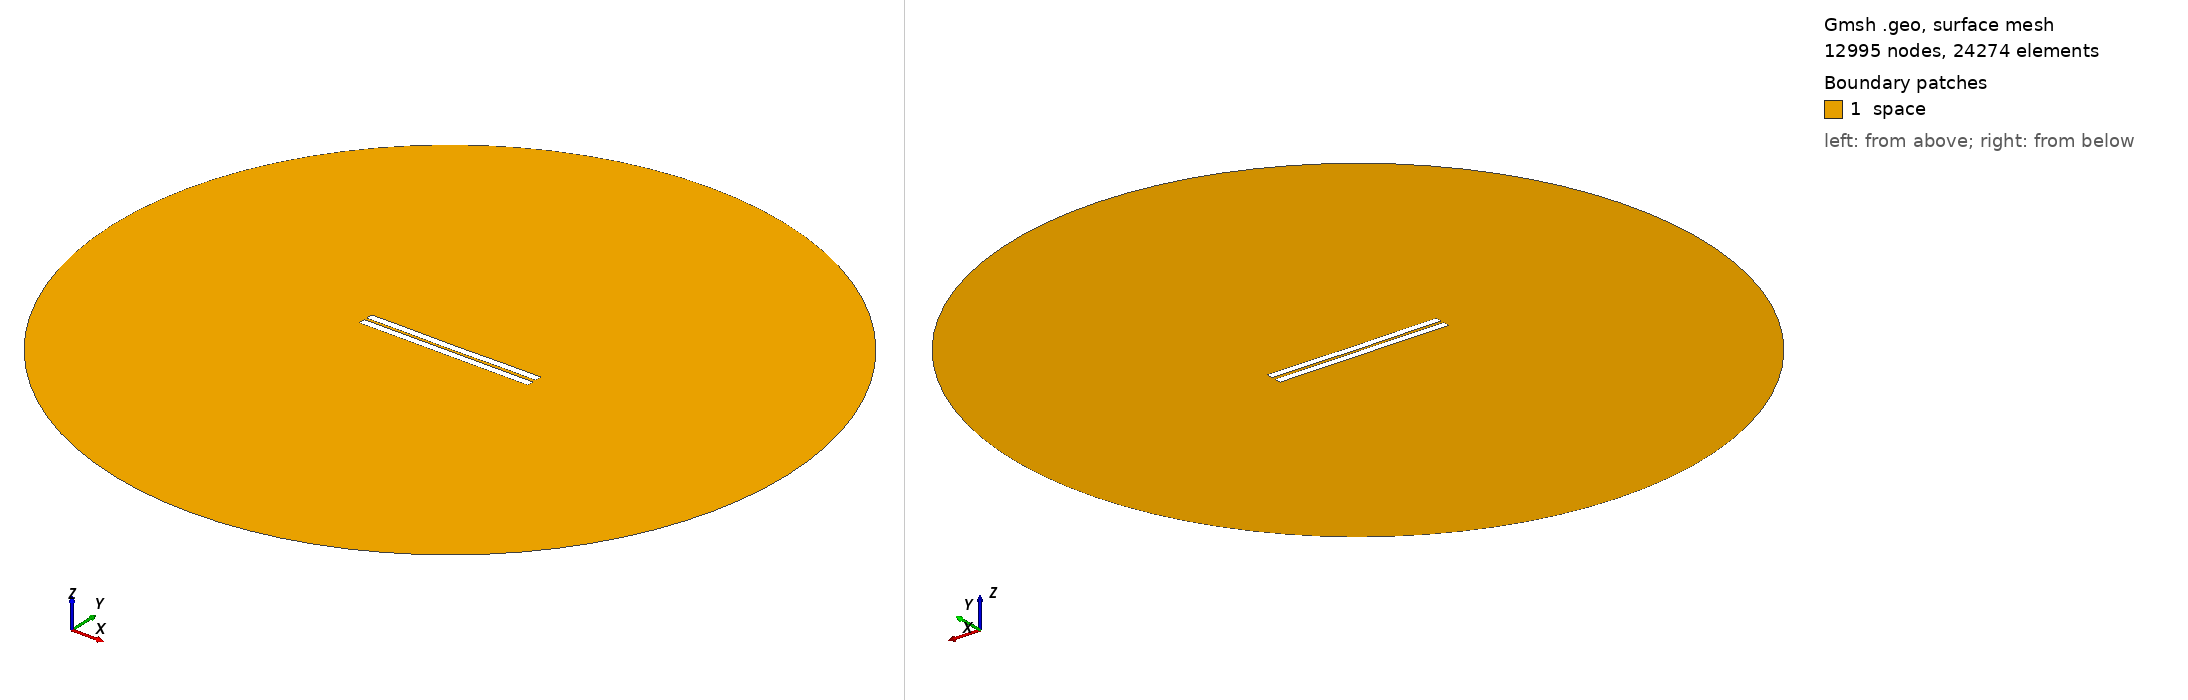

Gmsh geometry script, surface-meshed: 12995 nodes, 24274 surface elements. Boundary patches (legend numbers): 1 space. Left view from above one corner, right view from below the opposite corner. Legend entries are the model's physical surfaces. The drawing asked Gmsh for element sizes between 1% and 20% of the model's largest extent; the script's own settings can give other sizes.

=== 539.geo (drawn) ===
//---------------------------------------
// Geometry kernel
//---------------------------------------

SetFactory("OpenCASCADE");



//---------------------------------------
// Parameters of the geometry
//---------------------------------------

// Overetch of the upper plate
overetch = 0.0;

// Distance between the plates
distance = 1.5;

// Discretization over the x axis (for the deformation)
nx = 50; 

// Length of the plate
L = 100 - overetch; 

// Number of modes
n = 4; 

// 1st mode coefficient
coeff(1) = 0.15;
beta(1) = 0.596864 * 3.1415926535 / L;

// 2nd mode coefficient
coeff(2) = -0.075;
beta(2) = 1.49418 * 3.1415926535 / L;

// 3rd mode coefficient
coeff(3) = 0.0;
beta(3) = 2.50025 * 3.1415926535 / L;

// 4th mode coefficient
coeff(4) = 0.07499999999999998;
beta(4) = 3.49999 * 3.1415926535 / L;



//---------------------------------------
// Upper plate (deformed rectangle)
//---------------------------------------

// Coordiantes of the upper plate
xmin = -50;
xmax = 50 - overetch;

// Height of the upper plate
yheight = 4 - 2 * overetch;

// Indexes of the points
UpperID[] = {};
LowerID[] = {};
LeftID[] = {};
RightID[] = {};

// Point index
p = 1;

// Horizontal edges
For i In {1:nx}
    x = xmin + (i-1)*(xmax - xmin)/(nx-1);

    y_bottom = distance / 2 + overetch;
    For j In {1:n}
        C = (Cosh(beta(j)*L) + Cos(beta(j)*L)) / (Sinh(beta(j)*L) + Sin(beta(j)*L));
        y_bottom  = y_bottom + coeff(j) * (Cosh(beta(j)*(x+50)) - Cos(beta(j)*(x+50)) - C * (Sinh(beta(j)*(x+50)) - Sin(beta(j)*(x+50))));
    EndFor

    y_top = y_bottom + yheight;

    Point(p) = {x, y_top, 0, 1.0};
    UpperID[i] = p;
    p = p + 1;

    Point(p) = {x, y_bottom, 0, 1.0};
    LowerID[i] = p;
    p = p + 1;
EndFor

// Create point lists
UpperPts[] = {}; LowerPts[] = {};
For i In {1:nx}
  UpperPts[] += {UpperID[i]};
  LowerPts[] += {LowerID[i]};
EndFor

// Build splines
Spline(1) = {UpperPts[]};
Spline(2) = {LowerPts[]};
Line(3) = {LowerPts[nx-1], UpperPts[nx-1]};
Line(4) = {LowerPts[0], UpperPts[0]};

// Build the plane surface
Curve Loop(1) = {2, 3, -1, -4};
Plane Surface(1) = {1};



//---------------------------------------
// Lower plate (rectangle)
//---------------------------------------

// Vertices
Point(1001) = {-50, -1, 0, 1.0};
Point(1002) = { 50, -1, 0, 1.0};
Point(1003) = { 50,  -5, 0, 1.0};
Point(1004) = {-50,  -5, 0, 1.0};

// Edges
Line(5) = {1001, 1002};
Line(6) = {1002, 1003};
Line(7) = {1003, 1004};
Line(8) = {1004, 1001};

// Plane surface
Line Loop(2) = {5, 6, 7, 8};
Plane Surface(2) = {2}; 



//---------------------------------------
// Outer (fictious) boundary
//---------------------------------------

// Points
Point(1005) = {0, 0, 0};       // Center
Point(1006) = {200, 0, 0};     // Start point
Point(1007) = {0, 200, 0};     // 90 degrees
Point(1008) = {-200, 0, 0};    // 180 degrees
Point(1009) = {0, -200, 0};    // 270 degrees

// Circle arcs (each needs start, center, end)
Circle(9) = {1006, 1005, 1007};
Circle(10) = {1007, 1005, 1008};
Circle(11) = {1008, 1005, 1009};
Circle(12) = {1009, 1005, 1006};

// Plane surface for the entire domain
Curve Loop(3) = {9, 10, 11, 12};
Surface(3) = {3};

// Subtract the plates from the whole domain to obtain the actual domain where we want to solve the equations
BooleanDifference{ Surface{3}; Delete; }{ Surface{1}; Surface{2}; Delete; }




//---------------------------------------
// Transfinite Lines/Curves
//---------------------------------------

// Set the number of points on the boundaries
r = 7;

// Plates
Transfinite Curve {1, 2} = 50*r Using Progression 1;
Transfinite Curve {3, 4} = 2*r Using Progression 1;
Transfinite Line {5, 7} = 50*r Using Progression 1;
Transfinite Line {6, 8} = 2*r Using Progression 1;

// Outer boundary
Transfinite Line {9, 10, 11, 12} = 20 Using Progression 1;



//---------------------------------------
// Physical groups
//---------------------------------------                

// Physical curves (boundaries)
Physical Line("force_segment", 10) = {2};
Physical Line("upper_plate", 11) = {1, 3, 4};
Physical Line("lower_plate", 12) = {5, 6, 7, 8};
Physical Line("boundary", 20) = {9, 10, 11, 12};

// Physical Surfaces
Physical Surface("space", 30) = {3};



//---------------------------------------
// 6. Generate the Mesh
//---------------------------------------

// 2D mesh generation
Mesh 2;
